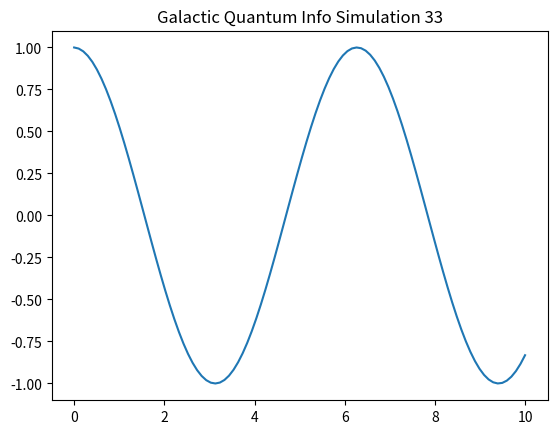

Recreate this plot in Python.
import numpy as np
import matplotlib.pyplot as plt

def run_sim_33():
    x = np.linspace(0, 10, 100)
    y = np.sin(x + 33)
    plt.plot(x, y)
    plt.title("Galactic Quantum Info Simulation 33")
    plt.savefig("sim_33.png")

if __name__ == "__main__":
    run_sim_33()
